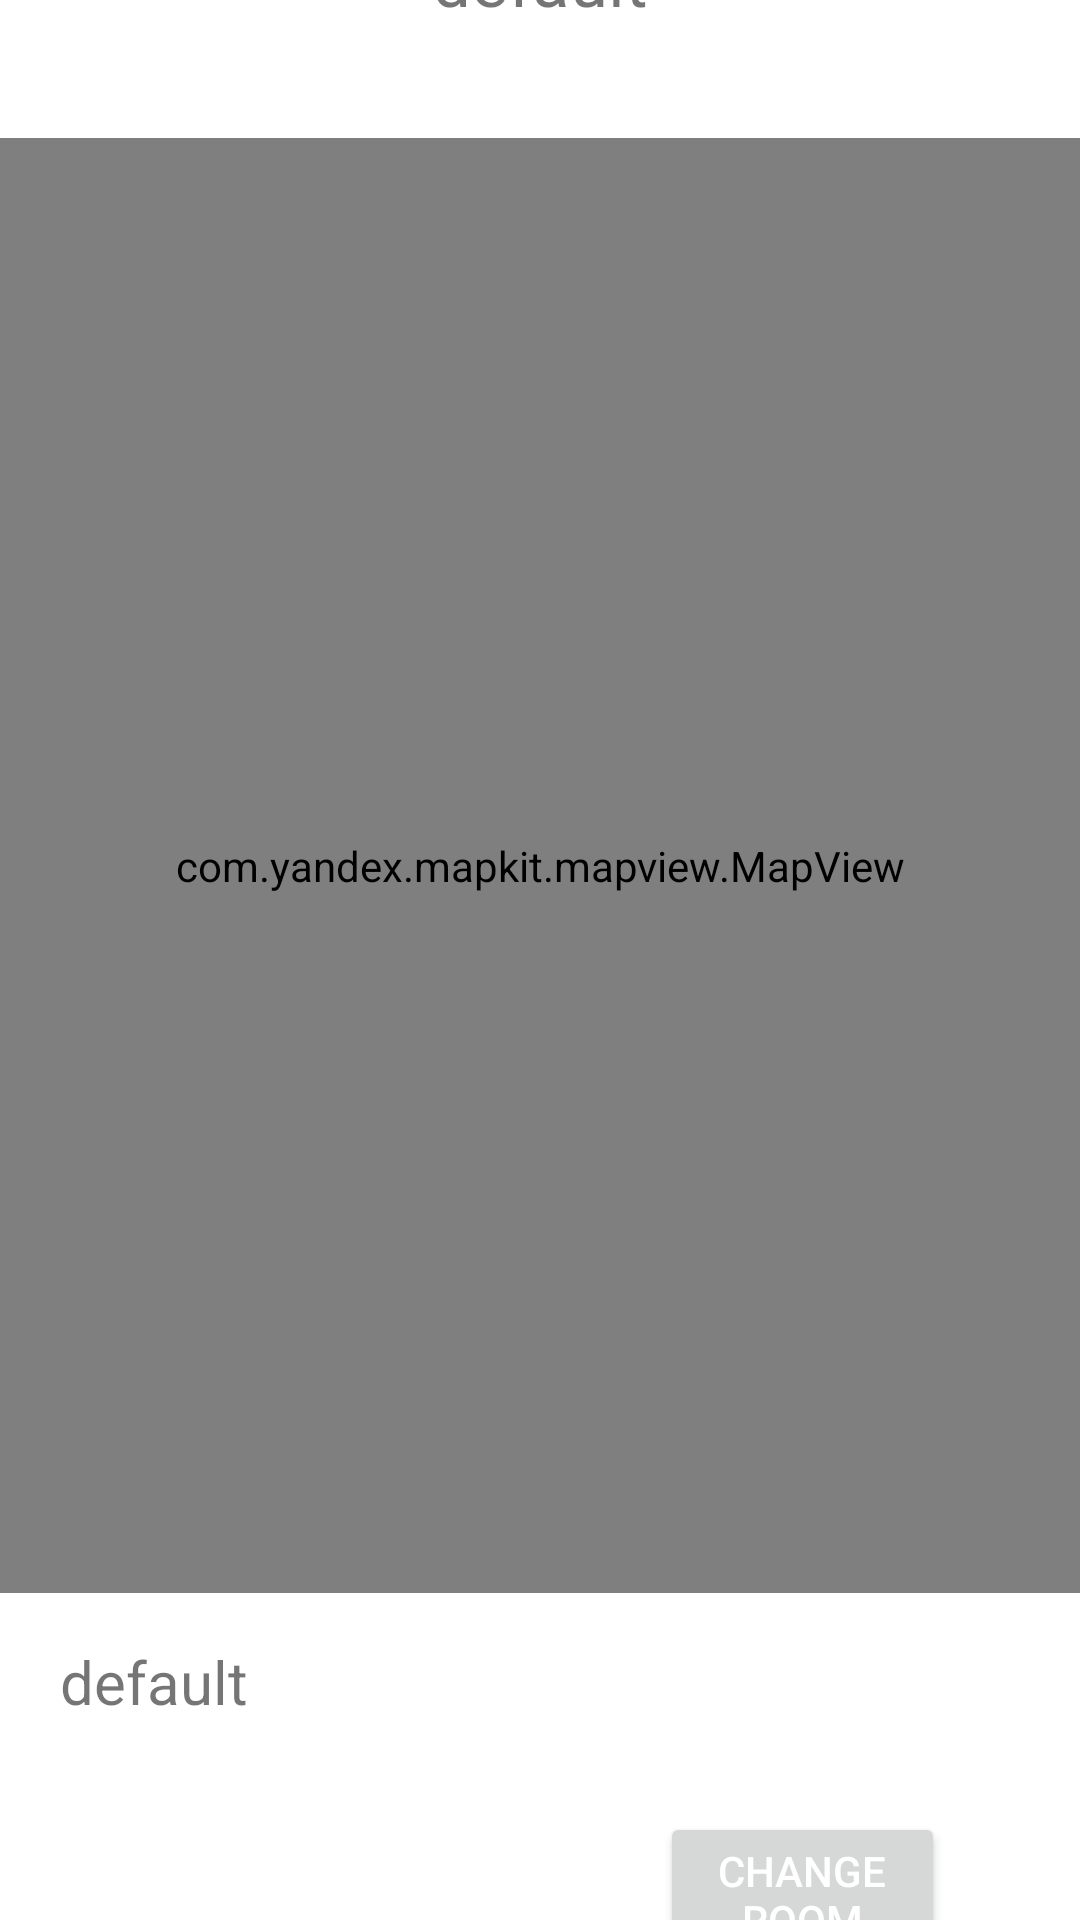

Write the Android layout XML for this screen, with the resource values it uses.
<!-- AndroidManifest.xml: application theme Theme.App -->
<!-- res/layout/activity_main.xml -->
<?xml version="1.0" encoding="utf-8"?>
<androidx.constraintlayout.widget.ConstraintLayout xmlns:android="http://schemas.android.com/apk/res/android"
    xmlns:app="http://schemas.android.com/apk/res-auto"
    xmlns:tools="http://schemas.android.com/tools"
    android:layout_width="match_parent"
    android:layout_height="match_parent"
    tools:context=".MainActivity">

    <Button
        android:id="@+id/buttonChangeRoom"
        android:layout_width="0dp"
        android:layout_height="wrap_content"
        android:layout_marginStart="220dp"
        android:layout_marginEnd="45dp"
        android:layout_marginBottom="50dp"
        android:text="CHANGE ROOM"
        android:textColor="@color/white"
        app:layout_constraintBottom_toBottomOf="parent"
        app:layout_constraintEnd_toEndOf="parent"
        app:layout_constraintStart_toStartOf="parent"
        app:layout_constraintTop_toBottomOf="@+id/TextCoords" />

    <TextView
        android:id="@+id/TextCoords"
        android:layout_width="0dp"
        android:layout_height="52dp"
        android:layout_marginStart="20dp"
        android:layout_marginEnd="20dp"
        android:layout_marginBottom="5dp"
        android:gravity="left"
        android:text="default"
        android:textSize="20sp"
        app:layout_constraintBottom_toTopOf="@+id/buttonChangeRoom"
        app:layout_constraintEnd_toEndOf="parent"
        app:layout_constraintStart_toStartOf="parent"
        app:layout_constraintTop_toBottomOf="@+id/LinLay" />

    <TextView
        android:id="@+id/TextCurRoom"
        android:layout_width="350dp"
        android:layout_height="45dp"
        android:layout_marginStart="8dp"
        android:layout_marginTop="40dp"
        android:layout_marginEnd="8dp"
        android:layout_marginBottom="30dp"
        android:gravity="center"
        android:text="default"
        android:textSize="23sp"
        app:layout_constraintBottom_toTopOf="@+id/LinLay"
        app:layout_constraintEnd_toEndOf="parent"
        app:layout_constraintStart_toStartOf="parent"
        app:layout_constraintTop_toTopOf="parent" />

    <LinearLayout
        android:id="@+id/LinLay"
        android:layout_width="0dp"
        android:layout_height="485dp"
        android:layout_marginBottom="16dp"
        android:orientation="horizontal"
        app:layout_constraintBottom_toTopOf="@+id/TextCoords"
        app:layout_constraintEnd_toEndOf="parent"
        app:layout_constraintStart_toStartOf="parent"
        app:layout_constraintTop_toBottomOf="@+id/TextCurRoom">

        <com.yandex.mapkit.mapview.MapView
            android:id="@+id/mapView_"
            android:layout_width="match_parent"
            android:layout_height="match_parent" />
    </LinearLayout>

</androidx.constraintlayout.widget.ConstraintLayout>
<!-- resources referenced by this layout -->
<resources>
  <color name="white">#FFFFFFFF</color>
  <style name="Theme.App" parent="Theme.MaterialComponents.DayNight.DarkActionBar">
          <item name="android:navigationBarColor">@color/red</item>
          
          <item name="android:windowNoTitle">true</item>
          <item name="colorPrimary">@color/white</item>
          <item name="colorPrimaryVariant">@color/red</item>
          <item name="colorOnPrimary">@color/black</item>
          
          <item name="colorSecondary">@color/white</item>
          <item name="colorSecondaryVariant">@color/red</item>
          <item name="colorOnSecondary">@color/black</item>
          
          <item name="android:statusBarColor" tools:targetApi="l">?attr/colorPrimaryVariant</item>
          
      </style>
  <color name="red">#FF0000</color>
  <color name="black">#FF000000</color>
</resources>
